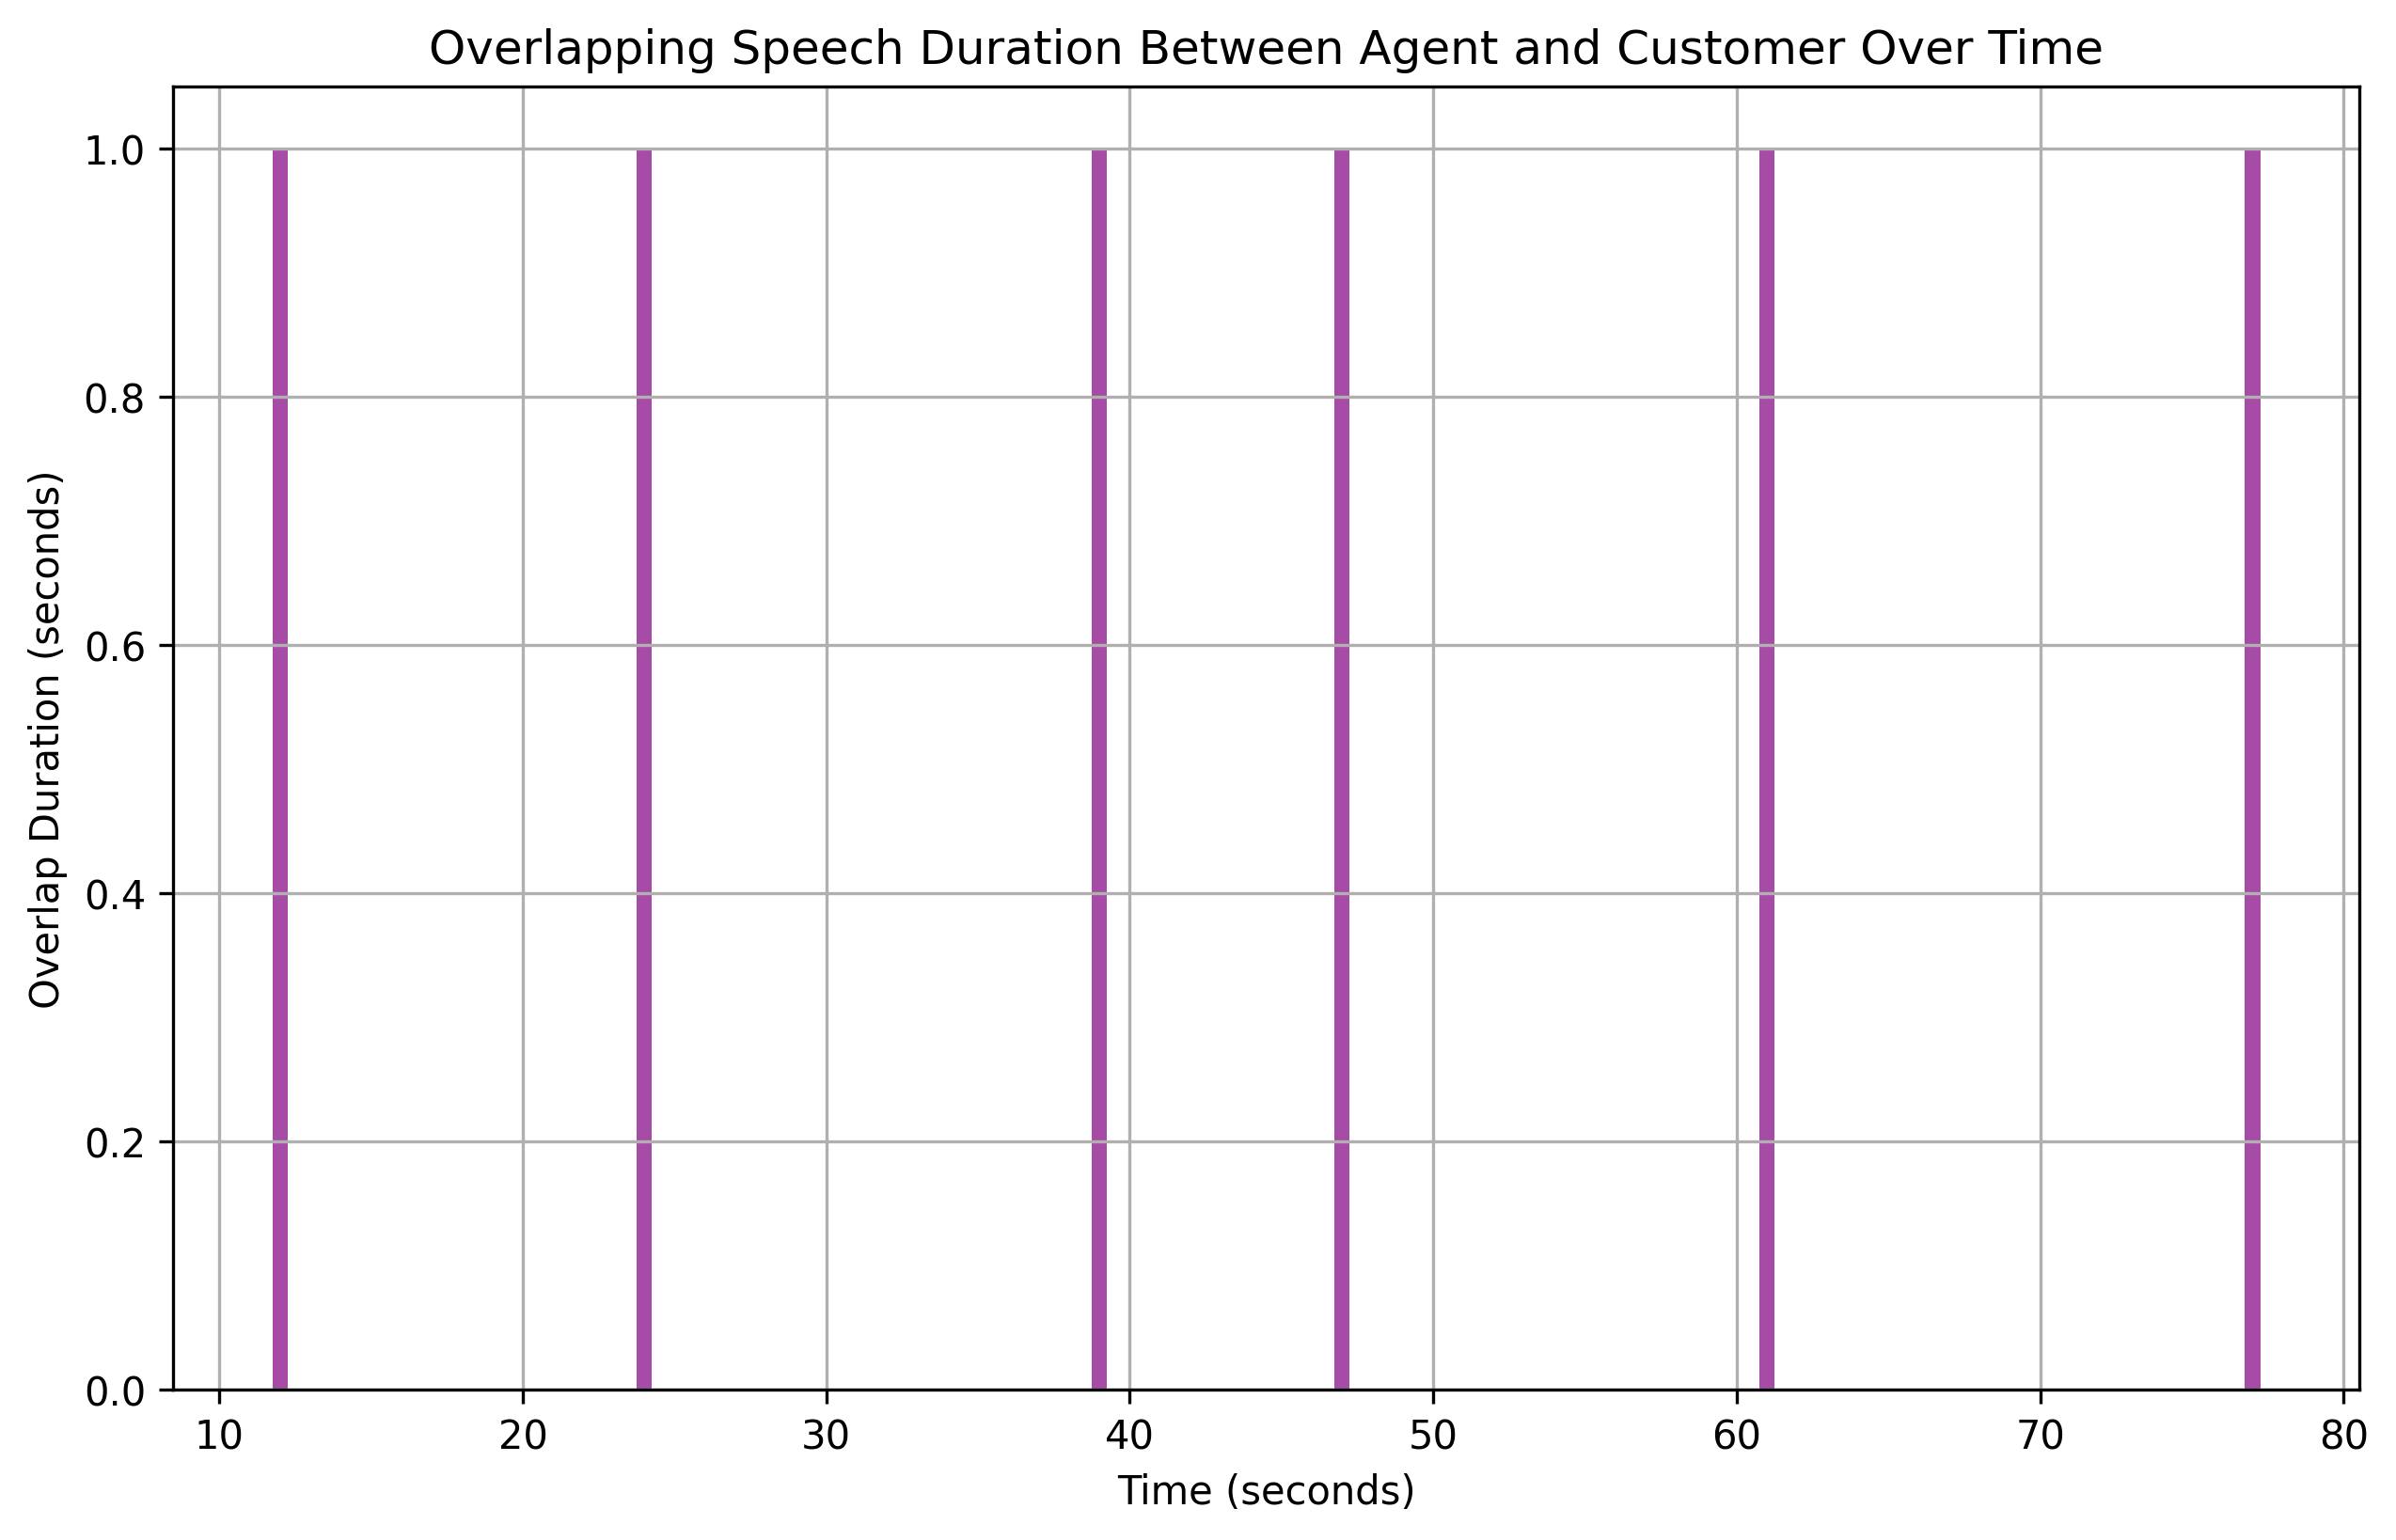

The table this chart was drawn from, first rows:
overlap_start, overlap_end, overlap_duration
12, 13, 1
24, 25, 1
39, 40, 1
47, 48, 1
61, 62, 1
77, 78, 1
